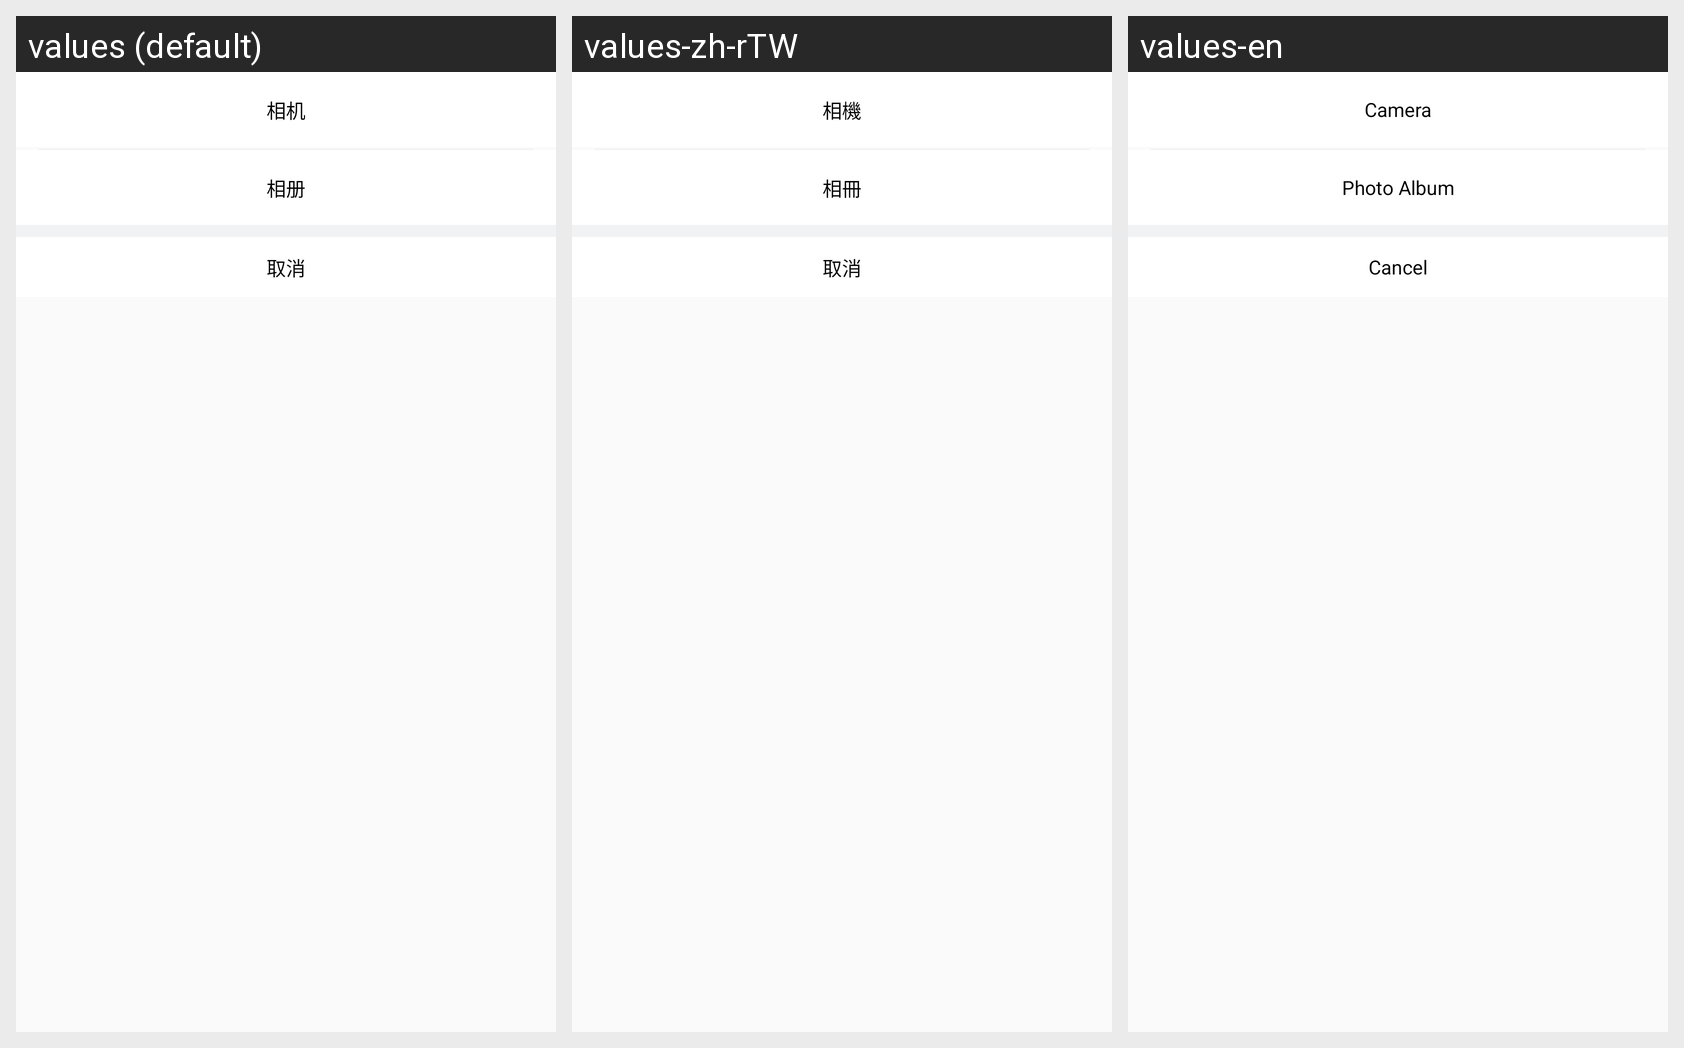

Translations of the strings shown on this Android screen, per locale in the grid:
Android screen res/layout/popup_select_photo.xml rendered under 3 locales, left to right: values (default), values-zh-rTW, values-en. Device: Nexus 5 (rendered at 1080×1920; each locale shown at half size, 540×960, under a caption strip naming it); theme AppTheme.
Strings drawn on this screen, with the default value and each locale's value (text and hints the layout hard-codes, and strings that could not be matched under every locale, appear in the picture but are not listed):

camera
  values: 相机
  values-zh-rTW: 相機
  values-en: Camera

photo_album
  values: 相册
  values-zh-rTW: 相冊
  values-en: Photo Album

cancel
  values: 取消
  values-zh-rTW: 取消
  values-en: Cancel
